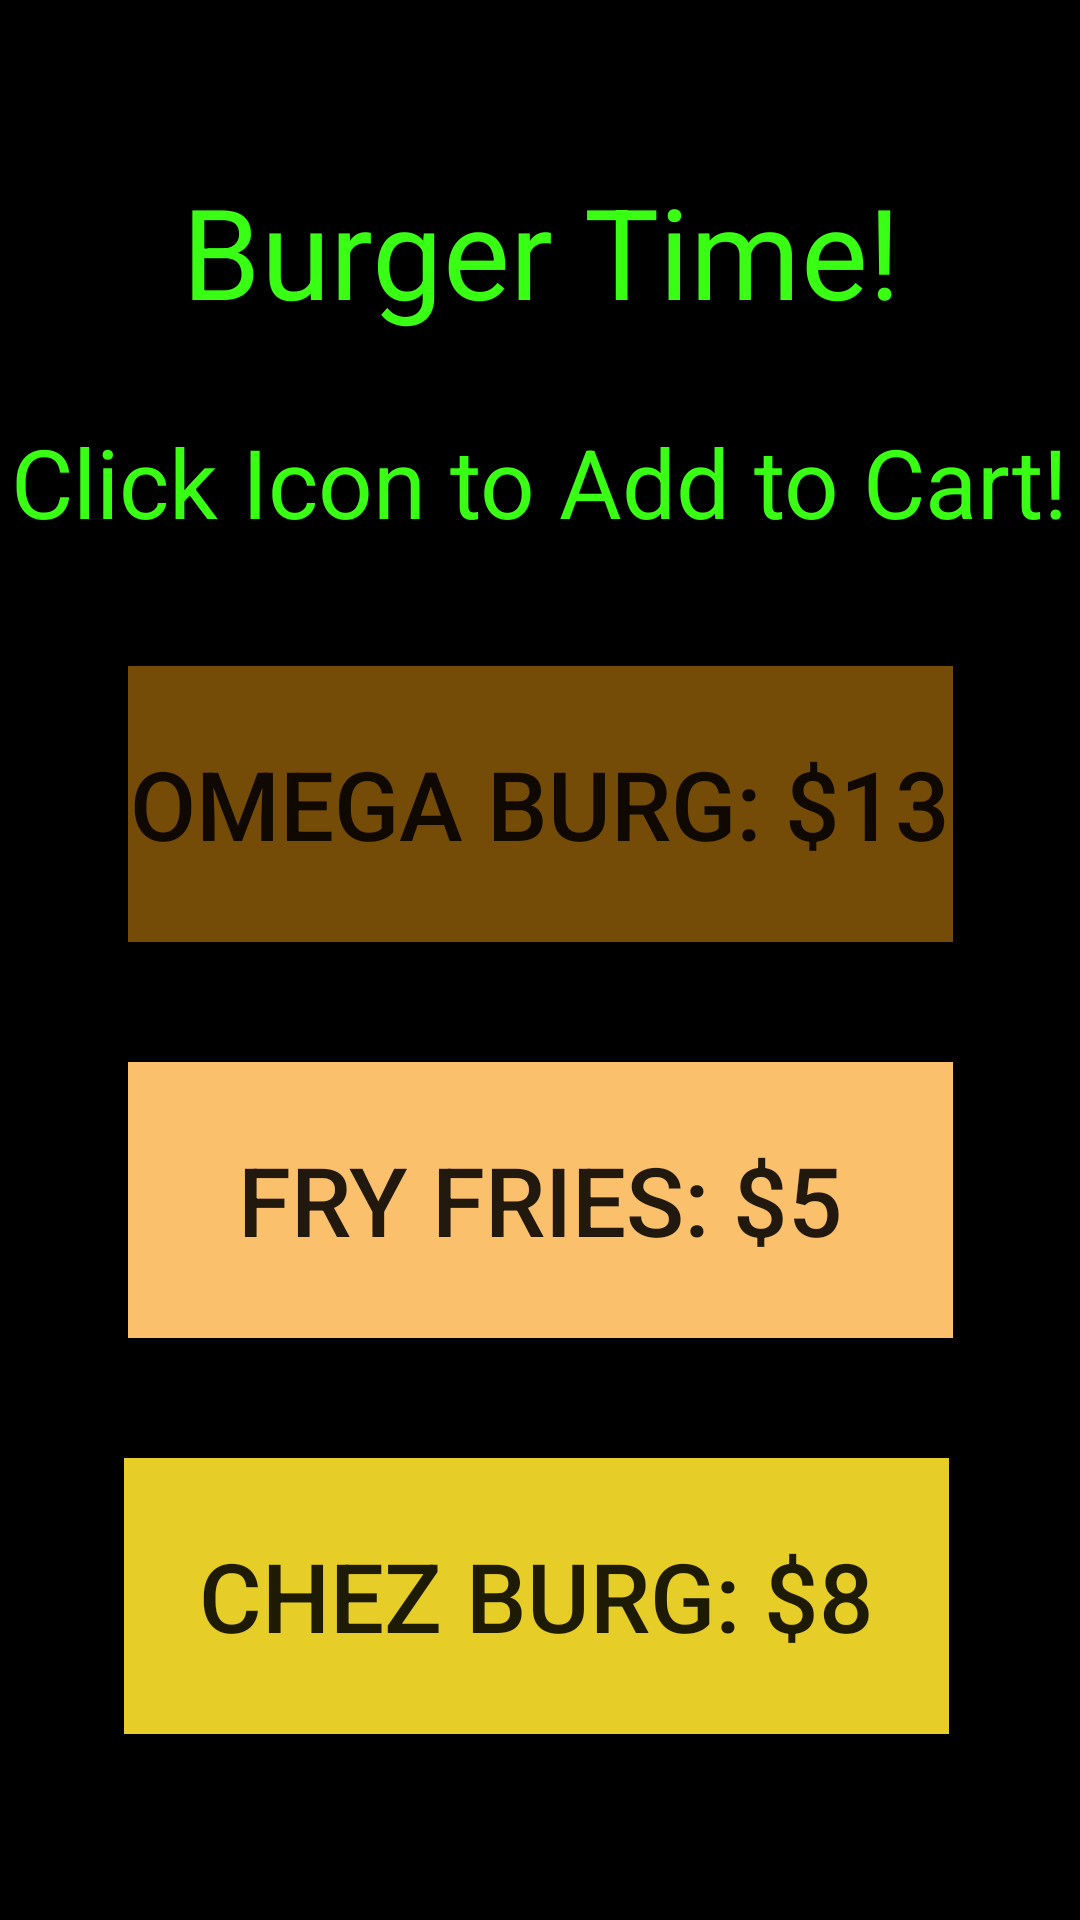

Produce the Android XML layout that renders to this screen, including the resource entries it uses.
<!-- AndroidManifest.xml: application theme Theme.AppCompat.DayNight.DarkActionBar -->
<!-- res/layout/burger_place.xml -->
<?xml version="1.0" encoding="utf-8"?>
<androidx.constraintlayout.widget.ConstraintLayout xmlns:android="http://schemas.android.com/apk/res/android"
    android:layout_width="match_parent"
    android:layout_height="match_parent"
    xmlns:tools="http://schemas.android.com/tools"
    tools:context=".BurgerActivity"
    android:id="@+id/burger_main"
    xmlns:app="http://schemas.android.com/apk/res-auto"
    android:background="#000000"
    >

    <TextView
        android:id="@+id/burgerHeader"
        android:layout_width="279dp"
        android:layout_height="87dp"
        android:layout_marginTop="40dp"
        android:gravity="center"
        android:text="@string/burger_time"
        android:textColor="#39FF14"
        android:textSize="42sp"
        app:layout_constraintEnd_toEndOf="parent"
        app:layout_constraintStart_toStartOf="parent"
        app:layout_constraintTop_toTopOf="parent" />

    <TextView
        android:id="@+id/textView"
        android:layout_width="wrap_content"
        android:layout_height="wrap_content"
        android:layout_marginTop="12dp"
        android:text="@string/click_icon_to_add_to_cart"
        android:textColor="#39FF14"
        android:textSize="32sp"
        app:layout_constraintEnd_toEndOf="parent"
        app:layout_constraintStart_toStartOf="parent"
        app:layout_constraintTop_toBottomOf="@+id/burgerHeader" />

    <Button
        android:id="@+id/button3"
        android:layout_width="275dp"
        android:layout_height="92dp"
        android:layout_marginTop="40dp"
        android:background="#754B08"
        android:text="Omega Burg: $13"
        android:textSize="32sp"
        app:layout_constraintEnd_toEndOf="parent"
        app:layout_constraintStart_toStartOf="parent"
        app:layout_constraintTop_toBottomOf="@+id/textView" />

    <Button
        android:id="@+id/button4"
        android:layout_width="275dp"
        android:layout_height="92dp"
        android:layout_marginTop="40dp"
        android:background="#FAC06C"
        android:text="@string/fry_fries_5"
        android:textSize="32sp"
        app:layout_constraintEnd_toEndOf="parent"
        app:layout_constraintStart_toStartOf="parent"
        app:layout_constraintTop_toBottomOf="@+id/button3" />

    <Button
        android:id="@+id/button5"
        android:layout_width="275dp"
        android:layout_height="92dp"
        android:layout_marginTop="40dp"
        android:text="@string/chez_burg_8"
        android:textSize="32sp"
        android:background="#E6CD27"
        app:layout_constraintEnd_toEndOf="parent"
        app:layout_constraintHorizontal_bias="0.485"
        app:layout_constraintStart_toStartOf="parent"
        app:layout_constraintTop_toBottomOf="@+id/button4" />


</androidx.constraintlayout.widget.ConstraintLayout>
<!-- resources referenced by this layout -->
<resources>
  <string name="burger_time">Burger Time!</string>
  <string name="chez_burg_8">Chez Burg: $8</string>
  <string name="click_icon_to_add_to_cart">Click Icon to Add to Cart!</string>
  <string name="fry_fries_5">Fry Fries: $5</string>
</resources>
